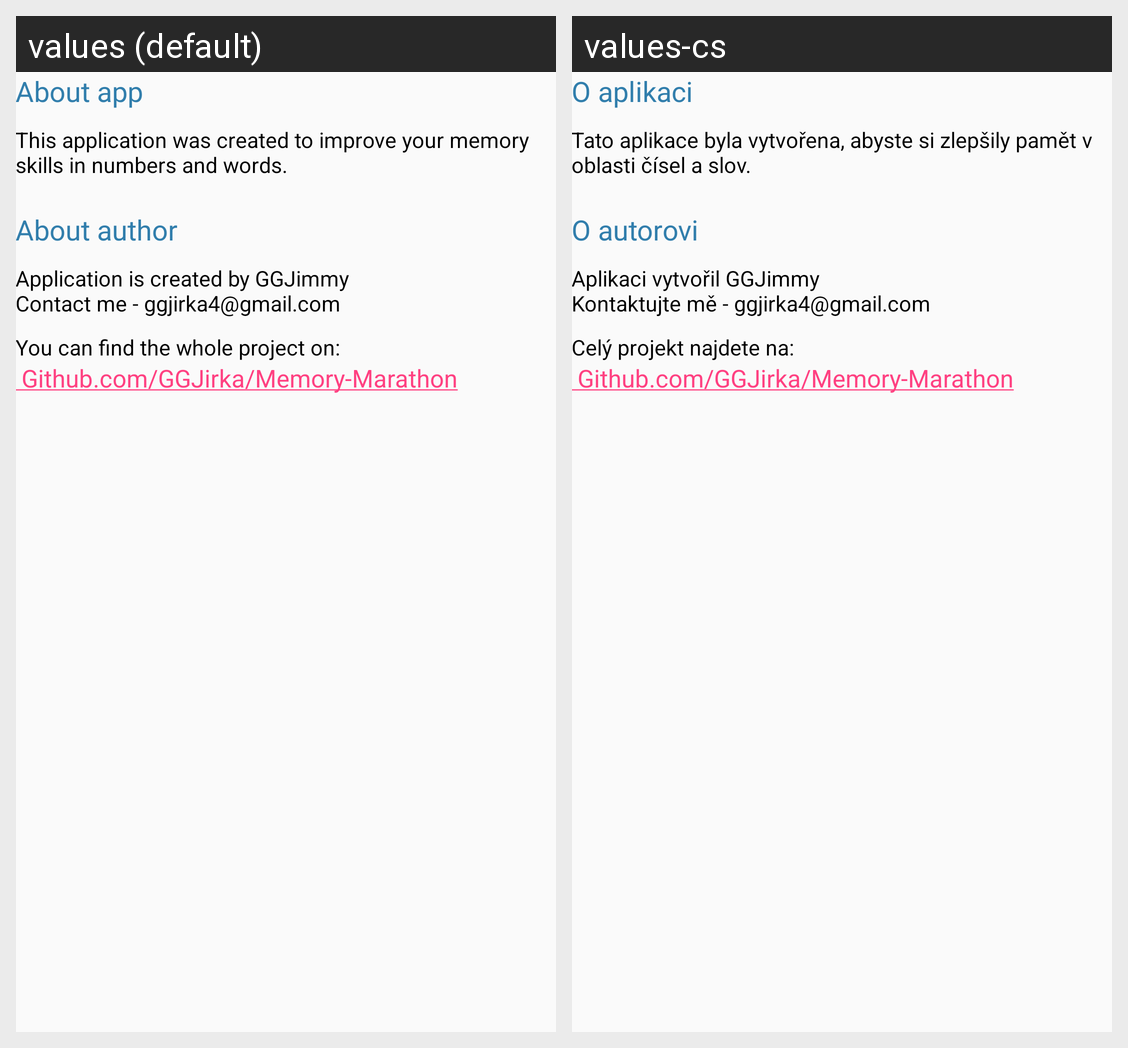

Strings drawn on this Android screen and how each of the app's shown locales translates them:
Android screen res/layout/activity_main_about_app.xml rendered under 2 locales, left to right: values (default), values-cs. Device: Nexus 5 (rendered at 1080×1920; each locale shown at half size, 540×960, under a caption strip naming it); theme AppTheme.
Strings drawn on this screen, with the default value and each locale's value (text and hints the layout hard-codes, and strings that could not be matched under every locale, appear in the picture but are not listed):

about_app_title
  values: About app
  values-cs: O aplikaci

about_app_def
  values: This application was created to improve your memory skills in numbers and words.
  values-cs: Tato aplikace byla vytvořena, abyste si zlepšily pamět v oblasti čísel a slov.

about_author_title
  values: About author
  values-cs: O autorovi

about_app_about_author
  values: Application is created by GGJimmy
      Contact me - ggjirka4@gmail.com
  values-cs: Aplikaci vytvořil GGJimmy
      Kontaktujte mě - ggjirka4@gmail.com

about_app_project
  values: You can find the whole project on:
  values-cs: Celý projekt najdete na:
